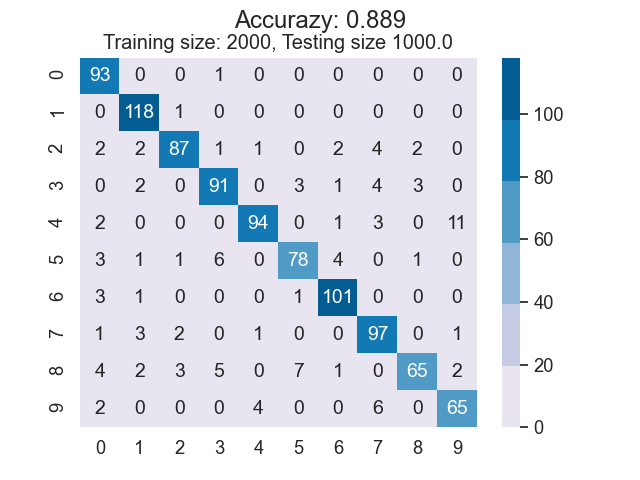

Values plotted in this chart, from the file beside it:
9.300000000000000000e+01, 0.000000000000000000e+00, 0.000000000000000000e+00, 1.000000000000000000e+00, 0.000000000000000000e+00, 0.000000000000000000e+00, 0.000000000000000000e+00, 0.000000000000000000e+00, 0.000000000000000000e+00, 0.000000000000000000e+00
0.000000000000000000e+00, 1.180000000000000000e+02, 1.000000000000000000e+00, 0.000000000000000000e+00, 0.000000000000000000e+00, 0.000000000000000000e+00, 0.000000000000000000e+00, 0.000000000000000000e+00, 0.000000000000000000e+00, 0.000000000000000000e+00
2.000000000000000000e+00, 2.000000000000000000e+00, 8.700000000000000000e+01, 1.000000000000000000e+00, 1.000000000000000000e+00, 0.000000000000000000e+00, 2.000000000000000000e+00, 4.000000000000000000e+00, 2.000000000000000000e+00, 0.000000000000000000e+00
0.000000000000000000e+00, 2.000000000000000000e+00, 0.000000000000000000e+00, 9.100000000000000000e+01, 0.000000000000000000e+00, 3.000000000000000000e+00, 1.000000000000000000e+00, 4.000000000000000000e+00, 3.000000000000000000e+00, 0.000000000000000000e+00
2.000000000000000000e+00, 0.000000000000000000e+00, 0.000000000000000000e+00, 0.000000000000000000e+00, 9.400000000000000000e+01, 0.000000000000000000e+00, 1.000000000000000000e+00, 3.000000000000000000e+00, 0.000000000000000000e+00, 1.100000000000000000e+01
3.000000000000000000e+00, 1.000000000000000000e+00, 1.000000000000000000e+00, 6.000000000000000000e+00, 0.000000000000000000e+00, 7.800000000000000000e+01, 4.000000000000000000e+00, 0.000000000000000000e+00, 1.000000000000000000e+00, 0.000000000000000000e+00
3.000000000000000000e+00, 1.000000000000000000e+00, 0.000000000000000000e+00, 0.000000000000000000e+00, 0.000000000000000000e+00, 1.000000000000000000e+00, 1.010000000000000000e+02, 0.000000000000000000e+00, 0.000000000000000000e+00, 0.000000000000000000e+00
1.000000000000000000e+00, 3.000000000000000000e+00, 2.000000000000000000e+00, 0.000000000000000000e+00, 1.000000000000000000e+00, 0.000000000000000000e+00, 0.000000000000000000e+00, 9.700000000000000000e+01, 0.000000000000000000e+00, 1.000000000000000000e+00
4.000000000000000000e+00, 2.000000000000000000e+00, 3.000000000000000000e+00, 5.000000000000000000e+00, 0.000000000000000000e+00, 7.000000000000000000e+00, 1.000000000000000000e+00, 0.000000000000000000e+00, 6.500000000000000000e+01, 2.000000000000000000e+00
2.000000000000000000e+00, 0.000000000000000000e+00, 0.000000000000000000e+00, 0.000000000000000000e+00, 4.000000000000000000e+00, 0.000000000000000000e+00, 0.000000000000000000e+00, 6.000000000000000000e+00, 0.000000000000000000e+00, 6.500000000000000000e+01
